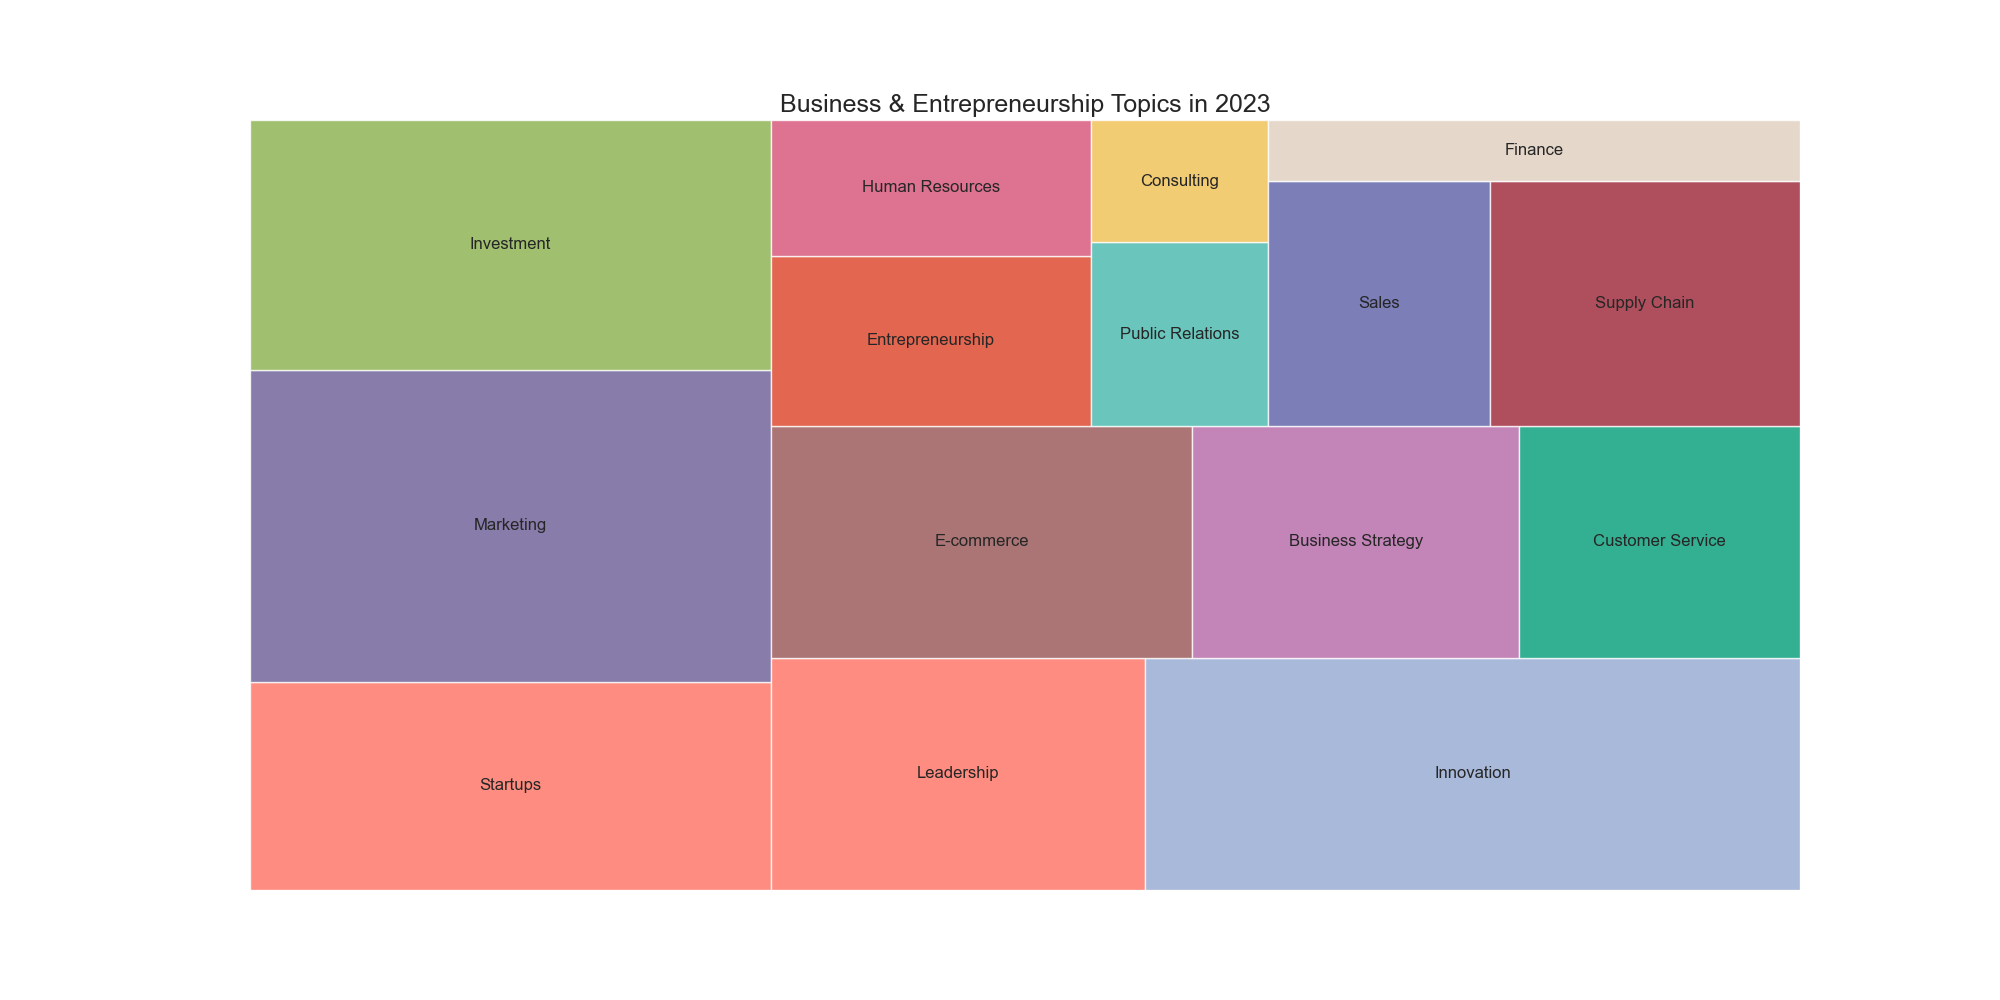

Source data for this figure (header and first rows):
Topic, Percentage
Startups, 10
Marketing, 15
Investment, 12
Leadership, 8
Innovation, 14
E-commerce, 9
Business Strategy, 7
Customer Service, 6
Entrepreneurship, 5
Human Resources, 4
Public Relations, 3
Consulting, 2
Sales, 5
Supply Chain, 7
Finance, 3
